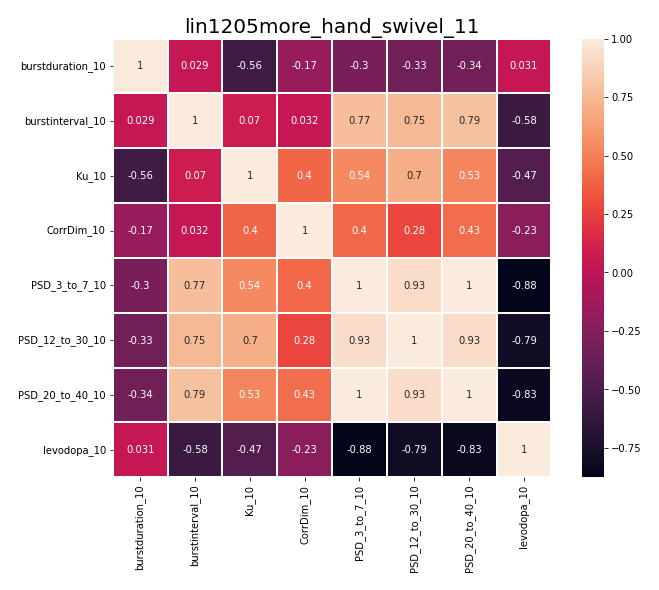

Values plotted in this chart, from the file beside it:
, burstduration_10, burstinterval_10, Ku_10, CorrDim_10, PSD_3_to_7_10, PSD_12_to_30_10, PSD_20_to_40_10, levodopa_10
burstduration_10, 1.0, 0.02949, -0.5582, -0.1705, -0.299, -0.3339, -0.3395, 0.03141
burstinterval_10, 0.02949, 1.0, 0.07014, 0.03176, 0.775, 0.7537, 0.7896, -0.5836
Ku_10, -0.5582, 0.07014, 1.0, 0.395, 0.5387, 0.7006, 0.5253, -0.4724
CorrDim_10, -0.1705, 0.03176, 0.395, 1.0, 0.401, 0.279, 0.4268, -0.2303
PSD_3_to_7_10, -0.299, 0.775, 0.5387, 0.401, 1.0, 0.9331, 0.9956, -0.8759
PSD_12_to_30_10, -0.3339, 0.7537, 0.7006, 0.279, 0.9331, 1.0, 0.9282, -0.7882
PSD_20_to_40_10, -0.3395, 0.7896, 0.5253, 0.4268, 0.9956, 0.9282, 1.0, -0.8277
levodopa_10, 0.03141, -0.5836, -0.4724, -0.2303, -0.8759, -0.7882, -0.8277, 1.0
